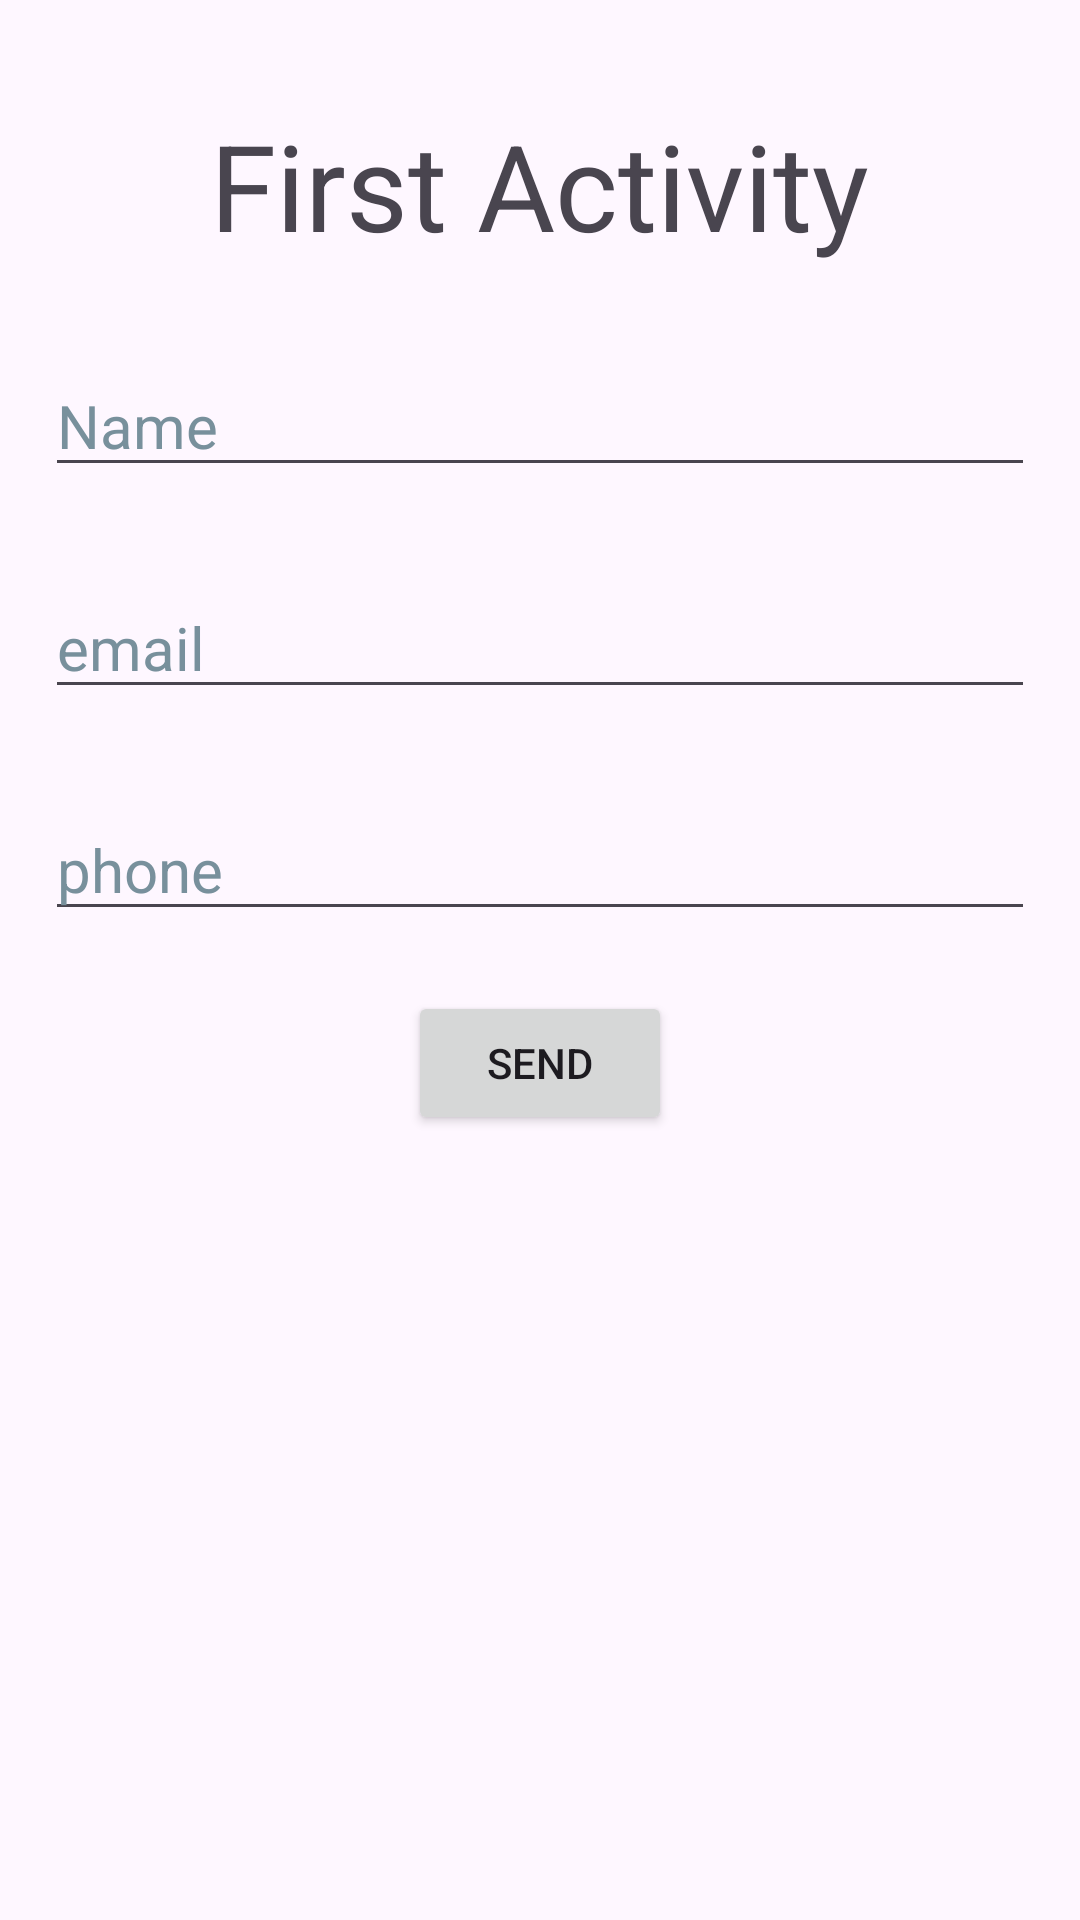

Produce the Android XML layout that renders to this screen, including the resource entries it uses.
<!-- AndroidManifest.xml: application theme Theme.Modul3Reblytabuni -->
<!-- res/layout/activity_first.xml -->
<?xml version="1.0" encoding="utf-8"?>
<LinearLayout xmlns:android="http://schemas.android.com/apk/res/android"
    xmlns:app="http://schemas.android.com/apk/res-auto"
    xmlns:tools="http://schemas.android.com/tools"
    android:id="@+id/main"
    android:layout_width="match_parent"
    android:layout_height="match_parent"
    android:orientation="vertical"
    android:padding="15dp"
    tools:context=".ActivityFirst">

    <TextView
        android:id="@+id/textView6"
        android:layout_width="wrap_content"
        android:layout_height="wrap_content"
        android:text="First Activity"
        android:layout_gravity="center"
        android:textSize="40dp"
        android:layout_marginTop="20dp"
        tools:layout_editor_absoluteX="176dp"
        tools:layout_editor_absoluteY="50dp"
        tools:ignore="HardcodedText,SpUsage" />

    <EditText
        android:id="@+id/namaMessage"
        android:layout_width="match_parent"
        android:layout_height="wrap_content"
        android:layout_marginTop="30dp"
        android:hint="Name"
        android:textColorHint="#78909C"
        android:textSize="20dp"
        tools:ignore="Autofill,HardcodedText,SpUsage,TextFields,TextSizeCheck,VisualLintTextFieldSize" />

    <EditText
        android:id="@+id/emailMessage"
        android:layout_width="match_parent"
        android:layout_height="wrap_content"
        android:layout_marginTop="30dp"
        android:hint="email"
        android:textColorHint="#78909C"
        android:textSize="20dp"
        tools:ignore="Autofill,HardcodedText,SpUsage,TextFields,TextSizeCheck,VisualLintTextFieldSize" />

    <EditText
        android:id="@+id/phoneMessage"
        android:layout_width="match_parent"
        android:layout_height="wrap_content"
        android:layout_marginTop="30dp"
        android:hint="phone"
        android:textColorHint="#78909C"
        android:textSize="20dp"
        tools:ignore="Autofill,HardcodedText,SpUsage,TextFields,TextSizeCheck,VisualLintTextFieldSize" />

    <Button
        android:id="@+id/btnSend"
        android:layout_width="wrap_content"
        android:layout_height="wrap_content"
        android:text="SEND"
        android:layout_gravity="center"
        android:layout_marginTop="20dp"
        app:layout_constraintEnd_toEndOf="parent"
        app:layout_constraintStart_toStartOf="parent"
        tools:layout_editor_absoluteY="94dp"
        tools:ignore="HardcodedText" />
</LinearLayout>
<!-- resources referenced by this layout -->
<resources>
  <style name="Theme.Modul3Reblytabuni" parent="Base.Theme.Modul3Reblytabuni" />
  <style name="Base.Theme.Modul3Reblytabuni" parent="Theme.Material3.DayNight.NoActionBar">
          
          
      </style>
</resources>
